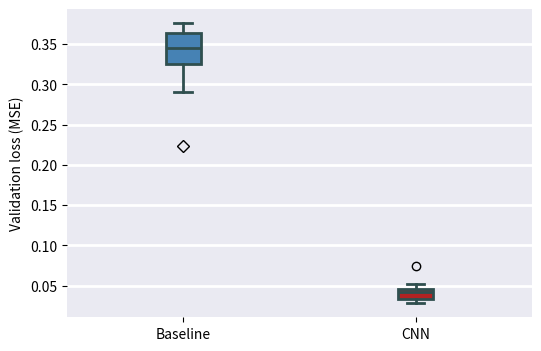

Write the Python code that produced this figure. (Note: this script raises an exception after producing the figure.)
import os
import numpy as np
import matplotlib as mpl 
mpl.use('agg')
import matplotlib.pyplot as plt

cnn = [0.0280, 0.0443, 0.0468, 0.0514, 0.0444, 0.0395, 0.0299, 0.0308, 0.0406, 0.0745]
baseline =[0.3619, 0.3198, 0.3432, 0.3760, 0.3433, 0.2905, 0.2230, 0.3647, 0.3477, 0.3697]

models = [baseline, cnn]

fig = plt.figure(1, figsize=(6,4))
ax = fig.add_subplot(111)
bp = ax.boxplot(models, patch_artist=True)
ax.set_xticklabels(['Baseline', 'CNN'])
ax.set_ylabel('Validation loss (MSE)')

# a e s t h e t i c s
gray = 'darkslategray'
lightgray = '#eaeaf2'
group_colors = ['steelblue', 'firebrick', 'seagreen', 'khaki']

ax.yaxis.grid(True,  linestyle="-", color='white', lw=2)
ax.set_facecolor((lightgray))

ax.spines['top'].set_visible(False)
ax.spines['right'].set_visible(False)
ax.spines['bottom'].set_visible(False)
ax.spines['left'].set_visible(False)

for idx,box in enumerate(bp['boxes']):
    box.set(color = gray, linewidth=2)
    box.set(facecolor = group_colors[idx])
for whisker in bp['whiskers']:
    whisker.set(color=gray, linewidth=2)
for median in bp['medians']:
    median.set(color=gray, linewidth=2)
for cap in bp['caps']:
    cap.set(color=gray, linewidth=2)
for flier in bp['fliers']:
    flier.set(marker='D', fillstyle='full', color=gray, alpha=2)

fig.savefig('performance.png', bbox_inches='tight')
plt.close('all')